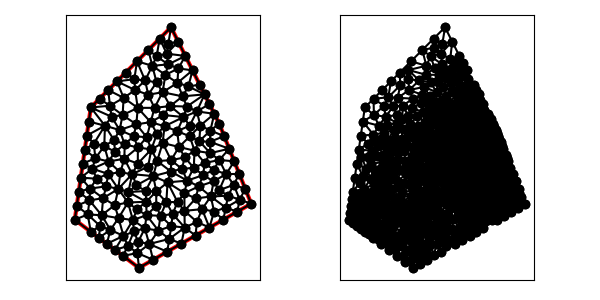

The data file committed next to this chart (first rows):
1.400000000000000000e+01, 1.100000000000000000e+01, 1.100000000000000000e+01, 1.700000000000000000e+01, 6.000000000000000000e+00, 1.200000000000000000e+01, 5.000000000000000000e+00, 5.000000000000000000e+00, 9.000000000000000000e+00, 2.000000000000000000e+00, 1.600000000000000000e+01, 6.000000000000000000e+00, 1.070892668285338267e+01, 6.102895354682308593e+00, 1.008207967690070106e+01, 6.765386897646314068e+00, 1.007816124898430132e+01, 5.864231675468451144e+00, 1.028972253624612954e+01, 6.244171309265690972e+00, 0.000000000000000000e+00, 1.221262383082469261e-01
1.400000000000000000e+01, 1.100000000000000000e+01, 1.100000000000000000e+01, 1.700000000000000000e+01, 6.000000000000000000e+00, 1.200000000000000000e+01, 5.000000000000000000e+00, 5.000000000000000000e+00, 9.000000000000000000e+00, 2.000000000000000000e+00, 1.600000000000000000e+01, 6.000000000000000000e+00, 1.441254816054960131e+01, 5.754694063426240902e+00, 1.426351371575108118e+01, 5.007722123286332483e+00, 1.513175685787554059e+01, 5.503861061643165797e+00, 1.460260624472540769e+01, 5.422092416118580616e+00, 0.000000000000000000e+00, 9.706596051545475501e-02
1.400000000000000000e+01, 1.100000000000000000e+01, 1.100000000000000000e+01, 1.700000000000000000e+01, 6.000000000000000000e+00, 1.200000000000000000e+01, 5.000000000000000000e+00, 5.000000000000000000e+00, 9.000000000000000000e+00, 2.000000000000000000e+00, 1.600000000000000000e+01, 6.000000000000000000e+00, 1.528079130267406072e+01, 6.250833001783075105e+00, 1.441254816054960131e+01, 5.754694063426240902e+00, 1.513175685787554059e+01, 5.503861061643165797e+00, 1.494169877369973420e+01, 5.836462708950826972e+00, 0.000000000000000000e+00, 9.602630717216649459e-02
1.400000000000000000e+01, 1.100000000000000000e+01, 1.100000000000000000e+01, 1.700000000000000000e+01, 6.000000000000000000e+00, 1.200000000000000000e+01, 5.000000000000000000e+00, 5.000000000000000000e+00, 9.000000000000000000e+00, 2.000000000000000000e+00, 1.600000000000000000e+01, 6.000000000000000000e+00, 1.513175685787554059e+01, 5.503861061643165797e+00, 1.600000000000000000e+01, 6.000000000000000000e+00, 1.528079130267406072e+01, 6.250833001783075105e+00, 1.547084938684986888e+01, 5.918231354475413930e+00, 0.000000000000000000e+00, 9.602630717216649459e-02
1.400000000000000000e+01, 1.100000000000000000e+01, 1.100000000000000000e+01, 1.700000000000000000e+01, 6.000000000000000000e+00, 1.200000000000000000e+01, 5.000000000000000000e+00, 5.000000000000000000e+00, 9.000000000000000000e+00, 2.000000000000000000e+00, 1.600000000000000000e+01, 6.000000000000000000e+00, 1.400405302921683592e+01, 6.842047892799061337e+00, 1.490940062631995744e+01, 7.179309692668333298e+00, 1.443943457888153503e+01, 7.848616941277545500e+00, 1.445096274480611065e+01, 7.289991508914980045e+00, 0.000000000000000000e+00, 8.074492670106354908e-02
1.400000000000000000e+01, 1.100000000000000000e+01, 1.100000000000000000e+01, 1.700000000000000000e+01, 6.000000000000000000e+00, 1.200000000000000000e+01, 5.000000000000000000e+00, 5.000000000000000000e+00, 9.000000000000000000e+00, 2.000000000000000000e+00, 1.600000000000000000e+01, 6.000000000000000000e+00, 1.562860932364589672e+01, 6.928476690885259082e+00, 1.525721864729179345e+01, 7.856953381770518163e+00, 1.490940062631995744e+01, 7.179309692668333298e+00, 1.526507619908588254e+01, 7.321579921774703514e+00, 0.000000000000000000e+00, 8.148448339248419436e-02
1.400000000000000000e+01, 1.100000000000000000e+01, 1.100000000000000000e+01, 1.700000000000000000e+01, 6.000000000000000000e+00, 1.200000000000000000e+01, 5.000000000000000000e+00, 5.000000000000000000e+00, 9.000000000000000000e+00, 2.000000000000000000e+00, 1.600000000000000000e+01, 6.000000000000000000e+00, 9.971395730674224467e+00, 1.197480163044550139e+01, 9.577887826655548054e+00, 1.279409545490385725e+01, 8.925524213757963565e+00, 1.197661625679987019e+01, 9.491602590362578695e+00, 1.224850444738307687e+01, 0.000000000000000000e+00, 2.005193938093777772e-01
1.400000000000000000e+01, 1.100000000000000000e+01, 1.100000000000000000e+01, 1.700000000000000000e+01, 6.000000000000000000e+00, 1.200000000000000000e+01, 5.000000000000000000e+00, 5.000000000000000000e+00, 9.000000000000000000e+00, 2.000000000000000000e+00, 1.600000000000000000e+01, 6.000000000000000000e+00, 1.456158260534812143e+01, 6.501666003566149321e+00, 1.400405302921683592e+01, 6.842047892799061337e+00, 1.348147678760420476e+01, 6.450112782760530905e+00, 1.401570414072305404e+01, 6.597942226375248076e+00, 0.000000000000000000e+00, 8.694506865973886112e-02
1.400000000000000000e+01, 1.100000000000000000e+01, 1.100000000000000000e+01, 1.700000000000000000e+01, 6.000000000000000000e+00, 1.200000000000000000e+01, 5.000000000000000000e+00, 5.000000000000000000e+00, 9.000000000000000000e+00, 2.000000000000000000e+00, 1.600000000000000000e+01, 6.000000000000000000e+00, 1.253575504561356269e+01, 6.326673717229564176e+00, 1.348147678760420476e+01, 6.450112782760530905e+00, 1.272425869969726975e+01, 7.078205612945152048e+00, 1.291383017763834573e+01, 6.618330704311748747e+00, 0.000000000000000000e+00, 9.579332253535227659e-02
1.400000000000000000e+01, 1.100000000000000000e+01, 1.100000000000000000e+01, 1.700000000000000000e+01, 6.000000000000000000e+00, 1.200000000000000000e+01, 5.000000000000000000e+00, 5.000000000000000000e+00, 9.000000000000000000e+00, 2.000000000000000000e+00, 1.600000000000000000e+01, 6.000000000000000000e+00, 1.525721864729179345e+01, 7.856953381770518163e+00, 1.443943457888153503e+01, 7.848616941277545500e+00, 1.490940062631995744e+01, 7.179309692668333298e+00, 1.486868461749776316e+01, 7.628293338572132321e+00, 0.000000000000000000e+00, 8.074492670106354908e-02
1.400000000000000000e+01, 1.100000000000000000e+01, 1.100000000000000000e+01, 1.700000000000000000e+01, 6.000000000000000000e+00, 1.200000000000000000e+01, 5.000000000000000000e+00, 5.000000000000000000e+00, 9.000000000000000000e+00, 2.000000000000000000e+00, 1.600000000000000000e+01, 6.000000000000000000e+00, 1.252702743150216236e+01, 4.015444246572664078e+00, 1.185474110781783175e+01, 4.516432809994604725e+00, 1.164527057362662177e+01, 3.511583184929498280e+00, 1.200901303764887018e+01, 4.014486747165588731e+00, 0.000000000000000000e+00, 1.224357369742656992e-01
1.400000000000000000e+01, 1.100000000000000000e+01, 1.100000000000000000e+01, 1.700000000000000000e+01, 6.000000000000000000e+00, 1.200000000000000000e+01, 5.000000000000000000e+00, 5.000000000000000000e+00, 9.000000000000000000e+00, 2.000000000000000000e+00, 1.600000000000000000e+01, 6.000000000000000000e+00, 1.426351371575108118e+01, 5.007722123286332483e+00, 1.441254816054960131e+01, 5.754694063426240902e+00, 1.368521806099127858e+01, 5.511456097968752132e+00, 1.412042664576398643e+01, 5.424624094893775172e+00, 0.000000000000000000e+00, 9.793374159544641910e-02
1.400000000000000000e+01, 1.100000000000000000e+01, 1.100000000000000000e+01, 1.700000000000000000e+01, 6.000000000000000000e+00, 1.200000000000000000e+01, 5.000000000000000000e+00, 5.000000000000000000e+00, 9.000000000000000000e+00, 2.000000000000000000e+00, 1.600000000000000000e+01, 6.000000000000000000e+00, 1.246570888295750557e+01, 9.304265583386010618e+00, 1.276447614214188242e+01, 9.898719002520680377e+00, 1.217089110204265268e+01, 1.019920784233314492e+01, 1.246702537571401415e+01, 9.800730809413279232e+00, 0.000000000000000000e+00, 4.737713969224873617e-02
1.400000000000000000e+01, 1.100000000000000000e+01, 1.100000000000000000e+01, 1.700000000000000000e+01, 6.000000000000000000e+00, 1.200000000000000000e+01, 5.000000000000000000e+00, 5.000000000000000000e+00, 9.000000000000000000e+00, 2.000000000000000000e+00, 1.600000000000000000e+01, 6.000000000000000000e+00, 1.078453838019697564e+01, 7.329875922073791017e+00, 1.070892668285338267e+01, 6.102895354682308593e+00, 1.140735015219426352e+01, 6.105141011375889271e+00, 1.096693840508154061e+01, 6.512637429377329035e+00, 0.000000000000000000e+00, 1.178663366137573665e-01
1.400000000000000000e+01, 1.100000000000000000e+01, 1.100000000000000000e+01, 1.700000000000000000e+01, 6.000000000000000000e+00, 1.200000000000000000e+01, 5.000000000000000000e+00, 5.000000000000000000e+00, 9.000000000000000000e+00, 2.000000000000000000e+00, 1.600000000000000000e+01, 6.000000000000000000e+00, 1.252702743150216236e+01, 4.015444246572664078e+00, 1.339527057362662177e+01, 4.511583184929498280e+00, 1.261660102549735996e+01, 4.866472675618386035e+00, 1.284629967687538077e+01, 4.464500035706849168e+00, 0.000000000000000000e+00, 1.157126333234324705e-01
1.400000000000000000e+01, 1.100000000000000000e+01, 1.100000000000000000e+01, 1.700000000000000000e+01, 6.000000000000000000e+00, 1.200000000000000000e+01, 5.000000000000000000e+00, 5.000000000000000000e+00, 9.000000000000000000e+00, 2.000000000000000000e+00, 1.600000000000000000e+01, 6.000000000000000000e+00, 1.426351371575108118e+01, 5.007722123286332483e+00, 1.368521806099127858e+01, 5.511456097968752132e+00, 1.339527057362662177e+01, 4.511583184929498280e+00, 1.378133411678965992e+01, 5.010253802061527928e+00, 0.000000000000000000e+00, 1.000121869726942891e-01
1.400000000000000000e+01, 1.100000000000000000e+01, 1.100000000000000000e+01, 1.700000000000000000e+01, 6.000000000000000000e+00, 1.200000000000000000e+01, 5.000000000000000000e+00, 5.000000000000000000e+00, 9.000000000000000000e+00, 2.000000000000000000e+00, 1.600000000000000000e+01, 6.000000000000000000e+00, 1.348147678760420476e+01, 6.450112782760530905e+00, 1.441254816054960131e+01, 5.754694063426240902e+00, 1.456158260534812143e+01, 6.501666003566149321e+00, 1.415186918450064191e+01, 6.235490949917640080e+00, 0.000000000000000000e+00, 8.694506865973886112e-02
1.400000000000000000e+01, 1.100000000000000000e+01, 1.100000000000000000e+01, 1.700000000000000000e+01, 6.000000000000000000e+00, 1.200000000000000000e+01, 5.000000000000000000e+00, 5.000000000000000000e+00, 9.000000000000000000e+00, 2.000000000000000000e+00, 1.600000000000000000e+01, 6.000000000000000000e+00, 1.293311672312264626e+01, 5.661513950611090529e+00, 1.261660102549735996e+01, 4.866472675618386035e+00, 1.339527057362662177e+01, 4.511583184929498280e+00, 1.298166277408220992e+01, 5.013189937052992207e+00, 0.000000000000000000e+00, 1.106747819244914277e-01
1.400000000000000000e+01, 1.100000000000000000e+01, 1.100000000000000000e+01, 1.700000000000000000e+01, 6.000000000000000000e+00, 1.200000000000000000e+01, 5.000000000000000000e+00, 5.000000000000000000e+00, 9.000000000000000000e+00, 2.000000000000000000e+00, 1.600000000000000000e+01, 6.000000000000000000e+00, 1.401234295171087396e+01, 8.726228382467974498e+00, 1.494291398546884508e+01, 8.642715036327889067e+00, 1.462860932364589672e+01, 9.428476690885258193e+00, 1.452795542027520526e+01, 8.932473369893708437e+00, 0.000000000000000000e+00, 4.301992421450973048e-02
1.400000000000000000e+01, 1.100000000000000000e+01, 1.100000000000000000e+01, 1.700000000000000000e+01, 6.000000000000000000e+00, 1.200000000000000000e+01, 5.000000000000000000e+00, 5.000000000000000000e+00, 9.000000000000000000e+00, 2.000000000000000000e+00, 1.600000000000000000e+01, 6.000000000000000000e+00, 1.293311672312264626e+01, 5.661513950611090529e+00, 1.339527057362662177e+01, 4.511583184929498280e+00, 1.368521806099127858e+01, 5.511456097968752132e+00, 1.333786845258018161e+01, 5.228184411169780610e+00, 0.000000000000000000e+00, 1.009593532896105317e-01
1.400000000000000000e+01, 1.100000000000000000e+01, 1.100000000000000000e+01, 1.700000000000000000e+01, 6.000000000000000000e+00, 1.200000000000000000e+01, 5.000000000000000000e+00, 5.000000000000000000e+00, 9.000000000000000000e+00, 2.000000000000000000e+00, 1.600000000000000000e+01, 6.000000000000000000e+00, 1.528079130267406072e+01, 6.250833001783075105e+00, 1.562860932364589672e+01, 6.928476690885259082e+00, 1.490940062631995744e+01, 7.179309692668333298e+00, 1.527293375087997163e+01, 6.786206461778888865e+00, 0.000000000000000000e+00, 8.590321242748569230e-02
1.400000000000000000e+01, 1.100000000000000000e+01, 1.100000000000000000e+01, 1.700000000000000000e+01, 6.000000000000000000e+00, 1.200000000000000000e+01, 5.000000000000000000e+00, 5.000000000000000000e+00, 9.000000000000000000e+00, 2.000000000000000000e+00, 1.600000000000000000e+01, 6.000000000000000000e+00, 1.528079130267406072e+01, 6.250833001783075105e+00, 1.490940062631995744e+01, 7.179309692668333298e+00, 1.456158260534812143e+01, 6.501666003566149321e+00, 1.491725817811404653e+01, 6.643936232672519537e+00, 0.000000000000000000e+00, 8.590321242748569230e-02
1.400000000000000000e+01, 1.100000000000000000e+01, 1.100000000000000000e+01, 1.700000000000000000e+01, 6.000000000000000000e+00, 1.200000000000000000e+01, 5.000000000000000000e+00, 5.000000000000000000e+00, 9.000000000000000000e+00, 2.000000000000000000e+00, 1.600000000000000000e+01, 6.000000000000000000e+00, 1.462860932364589672e+01, 9.428476690885258193e+00, 1.342865681862579663e+01, 9.859979208163768050e+00, 1.344743611079919177e+01, 9.152523047822853641e+00, 1.383490075102363015e+01, 9.480326315623960554e+00, 0.000000000000000000e+00, 3.391716680987739985e-02
1.400000000000000000e+01, 1.100000000000000000e+01, 1.100000000000000000e+01, 1.700000000000000000e+01, 6.000000000000000000e+00, 1.200000000000000000e+01, 5.000000000000000000e+00, 5.000000000000000000e+00, 9.000000000000000000e+00, 2.000000000000000000e+00, 1.600000000000000000e+01, 6.000000000000000000e+00, 1.309729042625426843e+01, 8.537506885260102152e+00, 1.401234295171087396e+01, 8.726228382467974498e+00, 1.344743611079919177e+01, 9.152523047822853641e+00, 1.351902316292144413e+01, 8.805419438516976172e+00, 0.000000000000000000e+00, 5.090389954437567893e-02
1.400000000000000000e+01, 1.100000000000000000e+01, 1.100000000000000000e+01, 1.700000000000000000e+01, 6.000000000000000000e+00, 1.200000000000000000e+01, 5.000000000000000000e+00, 5.000000000000000000e+00, 9.000000000000000000e+00, 2.000000000000000000e+00, 1.600000000000000000e+01, 6.000000000000000000e+00, 1.272425869969726975e+01, 7.078205612945152048e+00, 1.183503102853218003e+01, 6.657308969079855920e+00, 1.253575504561356269e+01, 6.326673717229564176e+00, 1.236501492461433749e+01, 6.687396099751524048e+00, 0.000000000000000000e+00, 9.579332253535227659e-02
1.400000000000000000e+01, 1.100000000000000000e+01, 1.100000000000000000e+01, 1.700000000000000000e+01, 6.000000000000000000e+00, 1.200000000000000000e+01, 5.000000000000000000e+00, 5.000000000000000000e+00, 9.000000000000000000e+00, 2.000000000000000000e+00, 1.600000000000000000e+01, 6.000000000000000000e+00, 1.368521806099127858e+01, 5.511456097968752132e+00, 1.348147678760420476e+01, 6.450112782760530905e+00, 1.293311672312264626e+01, 5.661513950611090529e+00, 1.336660385723937594e+01, 5.874360943780124522e+00, 0.000000000000000000e+00, 1.009593532896105317e-01
1.400000000000000000e+01, 1.100000000000000000e+01, 1.100000000000000000e+01, 1.700000000000000000e+01, 6.000000000000000000e+00, 1.200000000000000000e+01, 5.000000000000000000e+00, 5.000000000000000000e+00, 9.000000000000000000e+00, 2.000000000000000000e+00, 1.600000000000000000e+01, 6.000000000000000000e+00, 1.348147678760420476e+01, 6.450112782760530905e+00, 1.368521806099127858e+01, 5.511456097968752132e+00, 1.441254816054960131e+01, 5.754694063426240902e+00, 1.385974766971502881e+01, 5.905420981385174350e+00, 0.000000000000000000e+00, 9.793374159544641910e-02
1.400000000000000000e+01, 1.100000000000000000e+01, 1.100000000000000000e+01, 1.700000000000000000e+01, 6.000000000000000000e+00, 1.200000000000000000e+01, 5.000000000000000000e+00, 5.000000000000000000e+00, 9.000000000000000000e+00, 2.000000000000000000e+00, 1.600000000000000000e+01, 6.000000000000000000e+00, 1.348147678760420476e+01, 6.450112782760530905e+00, 1.365577571758653974e+01, 7.394679753066339067e+00, 1.272425869969726975e+01, 7.078205612945152048e+00, 1.328717040162933927e+01, 6.974332716257340081e+00, 0.000000000000000000e+00, 8.313339692322564700e-02
1.400000000000000000e+01, 1.100000000000000000e+01, 1.100000000000000000e+01, 1.700000000000000000e+01, 6.000000000000000000e+00, 1.200000000000000000e+01, 5.000000000000000000e+00, 5.000000000000000000e+00, 9.000000000000000000e+00, 2.000000000000000000e+00, 1.600000000000000000e+01, 6.000000000000000000e+00, 1.528079130267406072e+01, 6.250833001783075105e+00, 1.456158260534812143e+01, 6.501666003566149321e+00, 1.441254816054960131e+01, 5.754694063426240902e+00, 1.475164068952392959e+01, 6.169064356258488147e+00, 0.000000000000000000e+00, 8.694506865973886112e-02
1.400000000000000000e+01, 1.100000000000000000e+01, 1.100000000000000000e+01, 1.700000000000000000e+01, 6.000000000000000000e+00, 1.200000000000000000e+01, 5.000000000000000000e+00, 5.000000000000000000e+00, 9.000000000000000000e+00, 2.000000000000000000e+00, 1.600000000000000000e+01, 6.000000000000000000e+00, 1.600000000000000000e+01, 6.000000000000000000e+00, 1.562860932364589672e+01, 6.928476690885259082e+00, 1.528079130267406072e+01, 6.250833001783075105e+00, 1.563646687543998581e+01, 6.393103230889444433e+00, 0.000000000000000000e+00, 9.026124279083044821e-02
1.400000000000000000e+01, 1.100000000000000000e+01, 1.100000000000000000e+01, 1.700000000000000000e+01, 6.000000000000000000e+00, 1.200000000000000000e+01, 5.000000000000000000e+00, 5.000000000000000000e+00, 9.000000000000000000e+00, 2.000000000000000000e+00, 1.600000000000000000e+01, 6.000000000000000000e+00, 1.490940062631995744e+01, 7.179309692668333298e+00, 1.400405302921683592e+01, 6.842047892799061337e+00, 1.456158260534812143e+01, 6.501666003566149321e+00, 1.449167875362830493e+01, 6.841007863011181911e+00, 0.000000000000000000e+00, 8.590321242748569230e-02
1.400000000000000000e+01, 1.100000000000000000e+01, 1.100000000000000000e+01, 1.700000000000000000e+01, 6.000000000000000000e+00, 1.200000000000000000e+01, 5.000000000000000000e+00, 5.000000000000000000e+00, 9.000000000000000000e+00, 2.000000000000000000e+00, 1.600000000000000000e+01, 6.000000000000000000e+00, 1.365577571758653974e+01, 7.394679753066339067e+00, 1.348147678760420476e+01, 6.450112782760530905e+00, 1.400405302921683592e+01, 6.842047892799061337e+00, 1.371376851146919229e+01, 6.895613476208644066e+00, 0.000000000000000000e+00, 8.313339692322564700e-02
1.400000000000000000e+01, 1.100000000000000000e+01, 1.100000000000000000e+01, 1.700000000000000000e+01, 6.000000000000000000e+00, 1.200000000000000000e+01, 5.000000000000000000e+00, 5.000000000000000000e+00, 9.000000000000000000e+00, 2.000000000000000000e+00, 1.600000000000000000e+01, 6.000000000000000000e+00, 1.365577571758653974e+01, 7.394679753066339067e+00, 1.300397925233624719e+01, 7.784030938418018408e+00, 1.272425869969726975e+01, 7.078205612945152048e+00, 1.312800455654002008e+01, 7.418972101476502878e+00, 0.000000000000000000e+00, 8.161861252693314306e-02
1.400000000000000000e+01, 1.100000000000000000e+01, 1.100000000000000000e+01, 1.700000000000000000e+01, 6.000000000000000000e+00, 1.200000000000000000e+01, 5.000000000000000000e+00, 5.000000000000000000e+00, 9.000000000000000000e+00, 2.000000000000000000e+00, 1.600000000000000000e+01, 6.000000000000000000e+00, 1.241898254425370318e+01, 8.238993329493487394e+00, 1.200893157168933634e+01, 7.439692834062126892e+00, 1.300397925233624719e+01, 7.784030938418018408e+00, 1.247729778942643009e+01, 7.820905700657877269e+00, 0.000000000000000000e+00, 8.161861252693314306e-02
1.400000000000000000e+01, 1.100000000000000000e+01, 1.100000000000000000e+01, 1.700000000000000000e+01, 6.000000000000000000e+00, 1.200000000000000000e+01, 5.000000000000000000e+00, 5.000000000000000000e+00, 9.000000000000000000e+00, 2.000000000000000000e+00, 1.600000000000000000e+01, 6.000000000000000000e+00, 1.183503102853218003e+01, 6.657308969079855920e+00, 1.183857294504277569e+01, 5.555734705962430908e+00, 1.253575504561356269e+01, 6.326673717229564176e+00, 1.206978633972950554e+01, 6.179905797423949743e+00, 0.000000000000000000e+00, 1.036120411352014214e-01
1.400000000000000000e+01, 1.100000000000000000e+01, 1.100000000000000000e+01, 1.700000000000000000e+01, 6.000000000000000000e+00, 1.200000000000000000e+01, 5.000000000000000000e+00, 5.000000000000000000e+00, 9.000000000000000000e+00, 2.000000000000000000e+00, 1.600000000000000000e+01, 6.000000000000000000e+00, 1.348147678760420476e+01, 6.450112782760530905e+00, 1.253575504561356269e+01, 6.326673717229564176e+00, 1.293311672312264626e+01, 5.661513950611090529e+00, 1.298344951878013909e+01, 6.146100150200395795e+00, 0.000000000000000000e+00, 1.025650269885136079e-01
1.400000000000000000e+01, 1.100000000000000000e+01, 1.100000000000000000e+01, 1.700000000000000000e+01, 6.000000000000000000e+00, 1.200000000000000000e+01, 5.000000000000000000e+00, 5.000000000000000000e+00, 9.000000000000000000e+00, 2.000000000000000000e+00, 1.600000000000000000e+01, 6.000000000000000000e+00, 1.366323118080483923e+01, 8.106199090503611870e+00, 1.300397925233624719e+01, 7.784030938418018408e+00, 1.365577571758653974e+01, 7.394679753066339067e+00, 1.344099538357587598e+01, 7.761636593995990374e+00, 0.000000000000000000e+00, 7.124555091899907600e-02
1.400000000000000000e+01, 1.100000000000000000e+01, 1.100000000000000000e+01, 1.700000000000000000e+01, 6.000000000000000000e+00, 1.200000000000000000e+01, 5.000000000000000000e+00, 5.000000000000000000e+00, 9.000000000000000000e+00, 2.000000000000000000e+00, 1.600000000000000000e+01, 6.000000000000000000e+00, 1.241898254425370318e+01, 8.238993329493487394e+00, 1.246570888295750557e+01, 9.304265583386010618e+00, 1.185448235796738459e+01, 8.889201863483048527e+00, 1.224639126172619719e+01, 8.810820258787515513e+00, 0.000000000000000000e+00, 6.226744689581185238e-02
1.400000000000000000e+01, 1.100000000000000000e+01, 1.100000000000000000e+01, 1.700000000000000000e+01, 6.000000000000000000e+00, 1.200000000000000000e+01, 5.000000000000000000e+00, 5.000000000000000000e+00, 9.000000000000000000e+00, 2.000000000000000000e+00, 1.600000000000000000e+01, 6.000000000000000000e+00, 1.183857294504277569e+01, 5.555734705962430908e+00, 1.293311672312264626e+01, 5.661513950611090529e+00, 1.253575504561356269e+01, 6.326673717229564176e+00, 1.243581490459299488e+01, 5.847974124601027945e+00, 0.000000000000000000e+00, 1.036120411352014214e-01
1.400000000000000000e+01, 1.100000000000000000e+01, 1.100000000000000000e+01, 1.700000000000000000e+01, 6.000000000000000000e+00, 1.200000000000000000e+01, 5.000000000000000000e+00, 5.000000000000000000e+00, 9.000000000000000000e+00, 2.000000000000000000e+00, 1.600000000000000000e+01, 6.000000000000000000e+00, 1.110068872692383657e+01, 5.362722621479107055e+00, 1.070892668285338267e+01, 6.102895354682308593e+00, 1.034700526413957711e+01, 5.245726800907922538e+00, 1.071887355797226604e+01, 5.570448259023112136e+00, 0.000000000000000000e+00, 1.221262383082469261e-01
1.400000000000000000e+01, 1.100000000000000000e+01, 1.100000000000000000e+01, 1.700000000000000000e+01, 6.000000000000000000e+00, 1.200000000000000000e+01, 5.000000000000000000e+00, 5.000000000000000000e+00, 9.000000000000000000e+00, 2.000000000000000000e+00, 1.600000000000000000e+01, 6.000000000000000000e+00, 1.431430466182294836e+01, 1.021423834544262910e+01, 1.400000000000000000e+01, 1.100000000000000000e+01, 1.345494905665446872e+01, 1.055998251788826359e+01, 1.392308457282580569e+01, 1.059140695444363267e+01, 1.000000000000000000e+00, 1.869563024111046967e-02
1.400000000000000000e+01, 1.100000000000000000e+01, 1.100000000000000000e+01, 1.700000000000000000e+01, 6.000000000000000000e+00, 1.200000000000000000e+01, 5.000000000000000000e+00, 5.000000000000000000e+00, 9.000000000000000000e+00, 2.000000000000000000e+00, 1.600000000000000000e+01, 6.000000000000000000e+00, 1.443943457888153503e+01, 7.848616941277545500e+00, 1.494291398546884508e+01, 8.642715036327889067e+00, 1.401234295171087396e+01, 8.726228382467974498e+00, 1.446489717202041980e+01, 8.405853453357801541e+00, 0.000000000000000000e+00, 6.121300121696020280e-02
1.400000000000000000e+01, 1.100000000000000000e+01, 1.100000000000000000e+01, 1.700000000000000000e+01, 6.000000000000000000e+00, 1.200000000000000000e+01, 5.000000000000000000e+00, 5.000000000000000000e+00, 9.000000000000000000e+00, 2.000000000000000000e+00, 1.600000000000000000e+01, 6.000000000000000000e+00, 1.401234295171087396e+01, 8.726228382467974498e+00, 1.366323118080483923e+01, 8.106199090503611870e+00, 1.443943457888153503e+01, 7.848616941277545500e+00, 1.403833623713241785e+01, 8.227014804749710919e+00, 0.000000000000000000e+00, 6.121300121696020280e-02
1.400000000000000000e+01, 1.100000000000000000e+01, 1.100000000000000000e+01, 1.700000000000000000e+01, 6.000000000000000000e+00, 1.200000000000000000e+01, 5.000000000000000000e+00, 5.000000000000000000e+00, 9.000000000000000000e+00, 2.000000000000000000e+00, 1.600000000000000000e+01, 6.000000000000000000e+00, 1.366323118080483923e+01, 8.106199090503611870e+00, 1.401234295171087396e+01, 8.726228382467974498e+00, 1.309729042625426843e+01, 8.537506885260102152e+00, 1.359095485292332661e+01, 8.456644786077228915e+00, 0.000000000000000000e+00, 6.121300121696020280e-02
1.400000000000000000e+01, 1.100000000000000000e+01, 1.100000000000000000e+01, 1.700000000000000000e+01, 6.000000000000000000e+00, 1.200000000000000000e+01, 5.000000000000000000e+00, 5.000000000000000000e+00, 9.000000000000000000e+00, 2.000000000000000000e+00, 1.600000000000000000e+01, 6.000000000000000000e+00, 1.177548846216346234e+01, 1.140167625358194137e+01, 1.216458219197373580e+01, 1.086337681065714200e+01, 1.261104928261642932e+01, 1.175422802372157527e+01, 1.218370664558454308e+01, 1.133976036265355170e+01, 0.000000000000000000e+00, 6.323098404111429649e-02
1.400000000000000000e+01, 1.100000000000000000e+01, 1.100000000000000000e+01, 1.700000000000000000e+01, 6.000000000000000000e+00, 1.200000000000000000e+01, 5.000000000000000000e+00, 5.000000000000000000e+00, 9.000000000000000000e+00, 2.000000000000000000e+00, 1.600000000000000000e+01, 6.000000000000000000e+00, 1.276447614214188242e+01, 9.898719002520680377e+00, 1.345494905665446872e+01, 1.055998251788826359e+01, 1.282869870732104722e+01, 1.087383983477855409e+01, 1.301604130203913279e+01, 1.044418045172916543e+01, 0.000000000000000000e+00, 1.869563024111046967e-02
1.400000000000000000e+01, 1.100000000000000000e+01, 1.100000000000000000e+01, 1.700000000000000000e+01, 6.000000000000000000e+00, 1.200000000000000000e+01, 5.000000000000000000e+00, 5.000000000000000000e+00, 9.000000000000000000e+00, 2.000000000000000000e+00, 1.600000000000000000e+01, 6.000000000000000000e+00, 1.300397925233624719e+01, 7.784030938418018408e+00, 1.366323118080483923e+01, 8.106199090503611870e+00, 1.309729042625426843e+01, 8.537506885260102152e+00, 1.325483361979845220e+01, 8.142578971393911402e+00, 0.000000000000000000e+00, 6.563419315591736969e-02
1.400000000000000000e+01, 1.100000000000000000e+01, 1.100000000000000000e+01, 1.700000000000000000e+01, 6.000000000000000000e+00, 1.200000000000000000e+01, 5.000000000000000000e+00, 5.000000000000000000e+00, 9.000000000000000000e+00, 2.000000000000000000e+00, 1.600000000000000000e+01, 6.000000000000000000e+00, 1.400405302921683592e+01, 6.842047892799061337e+00, 1.443943457888153503e+01, 7.848616941277545500e+00, 1.365577571758653974e+01, 7.394679753066339067e+00, 1.403308777522830475e+01, 7.361781529047648043e+00, 0.000000000000000000e+00, 8.074492670106354908e-02
1.400000000000000000e+01, 1.100000000000000000e+01, 1.100000000000000000e+01, 1.700000000000000000e+01, 6.000000000000000000e+00, 1.200000000000000000e+01, 5.000000000000000000e+00, 5.000000000000000000e+00, 9.000000000000000000e+00, 2.000000000000000000e+00, 1.600000000000000000e+01, 6.000000000000000000e+00, 1.494291398546884508e+01, 8.642715036327889067e+00, 1.443943457888153503e+01, 7.848616941277545500e+00, 1.525721864729179345e+01, 7.856953381770518163e+00, 1.487985573721405785e+01, 8.116095119791983947e+00, 0.000000000000000000e+00, 6.311298911872008366e-02
1.400000000000000000e+01, 1.100000000000000000e+01, 1.100000000000000000e+01, 1.700000000000000000e+01, 6.000000000000000000e+00, 1.200000000000000000e+01, 5.000000000000000000e+00, 5.000000000000000000e+00, 9.000000000000000000e+00, 2.000000000000000000e+00, 1.600000000000000000e+01, 6.000000000000000000e+00, 1.365577571758653974e+01, 7.394679753066339067e+00, 1.443943457888153503e+01, 7.848616941277545500e+00, 1.366323118080483923e+01, 8.106199090503611870e+00, 1.391948049242430407e+01, 7.783165261615832442e+00, 0.000000000000000000e+00, 7.124555091899907600e-02
1.400000000000000000e+01, 1.100000000000000000e+01, 1.100000000000000000e+01, 1.700000000000000000e+01, 6.000000000000000000e+00, 1.200000000000000000e+01, 5.000000000000000000e+00, 5.000000000000000000e+00, 9.000000000000000000e+00, 2.000000000000000000e+00, 1.600000000000000000e+01, 6.000000000000000000e+00, 1.462860932364589672e+01, 9.428476690885258193e+00, 1.344743611079919177e+01, 9.152523047822853641e+00, 1.401234295171087396e+01, 8.726228382467974498e+00, 1.402946279538532082e+01, 9.102409373725363295e+00, 0.000000000000000000e+00, 4.301992421450973048e-02
1.400000000000000000e+01, 1.100000000000000000e+01, 1.100000000000000000e+01, 1.700000000000000000e+01, 6.000000000000000000e+00, 1.200000000000000000e+01, 5.000000000000000000e+00, 5.000000000000000000e+00, 9.000000000000000000e+00, 2.000000000000000000e+00, 1.600000000000000000e+01, 6.000000000000000000e+00, 1.217089110204265268e+01, 1.019920784233314492e+01, 1.276447614214188242e+01, 9.898719002520680377e+00, 1.282869870732104722e+01, 1.087383983477855409e+01, 1.258802198383519233e+01, 1.032392222654412528e+01, 0.000000000000000000e+00, 4.414462981696933019e-02
1.400000000000000000e+01, 1.100000000000000000e+01, 1.100000000000000000e+01, 1.700000000000000000e+01, 6.000000000000000000e+00, 1.200000000000000000e+01, 5.000000000000000000e+00, 5.000000000000000000e+00, 9.000000000000000000e+00, 2.000000000000000000e+00, 1.600000000000000000e+01, 6.000000000000000000e+00, 1.047347962640804298e+01, 1.294903469956723185e+01, 1.009943674688684645e+01, 1.356586122412210571e+01, 9.577887826655548054e+00, 1.279409545490385725e+01, 1.005026806665014583e+01, 1.310299712619772983e+01, 0.000000000000000000e+00, 2.821073029216435435e-01
1.400000000000000000e+01, 1.100000000000000000e+01, 1.100000000000000000e+01, 1.700000000000000000e+01, 6.000000000000000000e+00, 1.200000000000000000e+01, 5.000000000000000000e+00, 5.000000000000000000e+00, 9.000000000000000000e+00, 2.000000000000000000e+00, 1.600000000000000000e+01, 6.000000000000000000e+00, 1.342865681862579663e+01, 9.859979208163768050e+00, 1.462860932364589672e+01, 9.428476690885258193e+00, 1.431430466182294836e+01, 1.021423834544262910e+01, 1.412385693469821568e+01, 9.834231414830552964e+00, 0.000000000000000000e+00, 2.680032781284426985e-02
1.400000000000000000e+01, 1.100000000000000000e+01, 1.100000000000000000e+01, 1.700000000000000000e+01, 6.000000000000000000e+00, 1.200000000000000000e+01, 5.000000000000000000e+00, 5.000000000000000000e+00, 9.000000000000000000e+00, 2.000000000000000000e+00, 1.600000000000000000e+01, 6.000000000000000000e+00, 1.047347962640804298e+01, 1.294903469956723185e+01, 1.094779520757250069e+01, 1.208809557006587454e+01, 1.172304872783942820e+01, 1.269239138715852278e+01, 1.104810785393999062e+01, 1.257650721893054424e+01, 0.000000000000000000e+00, 1.164050147924290263e-01
1.400000000000000000e+01, 1.100000000000000000e+01, 1.100000000000000000e+01, 1.700000000000000000e+01, 6.000000000000000000e+00, 1.200000000000000000e+01, 5.000000000000000000e+00, 5.000000000000000000e+00, 9.000000000000000000e+00, 2.000000000000000000e+00, 1.600000000000000000e+01, 6.000000000000000000e+00, 9.771730643650000658e+00, 9.385104218857406977e+00, 9.488077105745166051e+00, 1.014460317448123661e+01, 8.935393226240835318e+00, 9.505471638157434455e+00, 9.398400325212000084e+00, 9.678393010498693272e+00, 0.000000000000000000e+00, 1.336767827713081780e-01
1.400000000000000000e+01, 1.100000000000000000e+01, 1.100000000000000000e+01, 1.700000000000000000e+01, 6.000000000000000000e+00, 1.200000000000000000e+01, 5.000000000000000000e+00, 5.000000000000000000e+00, 9.000000000000000000e+00, 2.000000000000000000e+00, 1.600000000000000000e+01, 6.000000000000000000e+00, 1.300397925233624719e+01, 7.784030938418018408e+00, 1.309729042625426843e+01, 8.537506885260102152e+00, 1.241898254425370318e+01, 8.238993329493487394e+00, 1.284008407428140686e+01, 8.186843717723869318e+00, 0.000000000000000000e+00, 6.563419315591736969e-02
1.400000000000000000e+01, 1.100000000000000000e+01, 1.100000000000000000e+01, 1.700000000000000000e+01, 6.000000000000000000e+00, 1.200000000000000000e+01, 5.000000000000000000e+00, 5.000000000000000000e+00, 9.000000000000000000e+00, 2.000000000000000000e+00, 1.600000000000000000e+01, 6.000000000000000000e+00, 1.177548846216346234e+01, 1.140167625358194137e+01, 1.261104928261642932e+01, 1.175422802372157527e+01, 1.199119990651693435e+01, 1.205686311063769978e+01, 1.212591255043227534e+01, 1.173758912931373821e+01, 0.000000000000000000e+00, 6.641201518313984142e-02
1.400000000000000000e+01, 1.100000000000000000e+01, 1.100000000000000000e+01, 1.700000000000000000e+01, 6.000000000000000000e+00, 1.200000000000000000e+01, 5.000000000000000000e+00, 5.000000000000000000e+00, 9.000000000000000000e+00, 2.000000000000000000e+00, 1.600000000000000000e+01, 6.000000000000000000e+00, 1.309729042625426843e+01, 8.537506885260102152e+00, 1.344743611079919177e+01, 9.152523047822853641e+00, 1.246570888295750557e+01, 9.304265583386010618e+00, 1.300347847333698859e+01, 8.998098505489656063e+00, 0.000000000000000000e+00, 5.090389954437567893e-02
1.400000000000000000e+01, 1.100000000000000000e+01, 1.100000000000000000e+01, 1.700000000000000000e+01, 6.000000000000000000e+00, 1.200000000000000000e+01, 5.000000000000000000e+00, 5.000000000000000000e+00, 9.000000000000000000e+00, 2.000000000000000000e+00, 1.600000000000000000e+01, 6.000000000000000000e+00, 1.199119990651693435e+01, 1.205686311063769978e+01, 1.309164078649987317e+01, 1.281671842700025366e+01, 1.172304872783942820e+01, 1.269239138715852278e+01, 1.226862980695207739e+01, 1.252199097493215874e+01, 1.000000000000000000e+00, 1.324902413162629133e-01
1.400000000000000000e+01, 1.100000000000000000e+01, 1.100000000000000000e+01, 1.700000000000000000e+01, 6.000000000000000000e+00, 1.200000000000000000e+01, 5.000000000000000000e+00, 5.000000000000000000e+00, 9.000000000000000000e+00, 2.000000000000000000e+00, 1.600000000000000000e+01, 6.000000000000000000e+00, 1.217089110204265268e+01, 1.019920784233314492e+01, 1.216458219197373580e+01, 1.086337681065714200e+01, 1.138863557641868773e+01, 1.052389168174453182e+01, 1.190803629014502540e+01, 1.052882544491160566e+01, 0.000000000000000000e+00, 6.323098404111429649e-02
... 235 more rows
